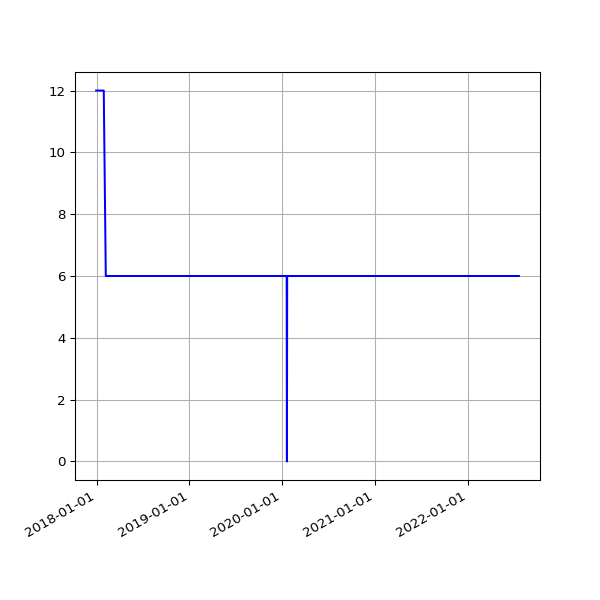

Source data for this figure (header and first rows):
date, value
2017-12-30 06:27:35 +0000, 12
2017-12-31 06:32:37 +0000, 12
2018-01-03 06:31:35 +0000, 12
2018-01-04 07:02:46 +0000, 12
2018-01-06 08:01:49 +0000, 12
2018-01-11 06:13:35 +0000, 12
2018-01-12 06:28:21 +0000, 12
2018-01-13 07:12:13 +0000, 12
2018-01-15 06:43:57 +0000, 12
2018-01-16 08:42:18 +0000, 12
2018-01-19 06:26:40 +0000, 12
2018-01-21 08:30:58 +0000, 12
2018-01-23 06:21:37 +0000, 12
2018-01-24 06:43:14 +0000, 12
2018-01-25 06:52:15 +0000, 12
2018-01-26 07:27:50 +0000, 12
2018-01-28 07:03:24 +0000, 12
2018-01-29 07:28:53 +0000, 12
2018-02-06 05:29:04 +0000, 6
2018-02-16 05:14:58 +0000, 6
2018-02-19 05:19:21 +0000, 6
2018-02-25 05:15:56 +0000, 6
2018-03-01 05:27:36 +0000, 6
2018-03-04 05:26:08 +0000, 6
2018-03-07 05:42:31 +0000, 6
2018-03-10 05:38:57 +0000, 6
2018-03-22 05:24:43 +0000, 6
2018-03-25 06:19:36 +0100, 6
2018-04-01 05:34:15 +0100, 6
2018-04-04 05:34:29 +0100, 6
2018-04-07 05:49:30 +0100, 6
2018-04-22 05:15:17 +0100, 6
2018-06-01 05:44:15 +0100, 6
2018-06-04 05:24:39 +0100, 6
2018-06-07 06:06:31 +0100, 6
2018-06-25 05:53:05 +0100, 6
2018-07-10 06:31:48 +0100, 6
2018-07-16 06:27:33 +0100, 6
2018-07-22 06:28:04 +0100, 6
2018-07-25 06:33:35 +0100, 6
2018-07-28 06:42:39 +0100, 6
2018-08-01 06:05:11 +0100, 6
2018-08-04 05:47:50 +0100, 6
2018-08-07 06:16:22 +0100, 6
2018-08-10 06:44:44 +0100, 6
2018-08-13 06:18:24 +0100, 6
2018-08-16 06:36:33 +0100, 6
2018-08-19 06:01:25 +0100, 6
2018-08-22 06:51:37 +0100, 6
2018-08-25 06:24:08 +0100, 6
2018-08-28 06:26:32 +0100, 6
2018-09-01 05:58:49 +0100, 6
2018-09-04 05:55:32 +0100, 6
2018-09-07 05:52:57 +0100, 6
2018-09-10 06:01:53 +0100, 6
2018-09-13 05:45:39 +0100, 6
2018-09-16 05:46:46 +0100, 6
2018-09-19 06:33:00 +0100, 6
2018-09-22 05:54:16 +0100, 6
2018-09-25 05:59:08 +0100, 6
... 1,135 more rows
